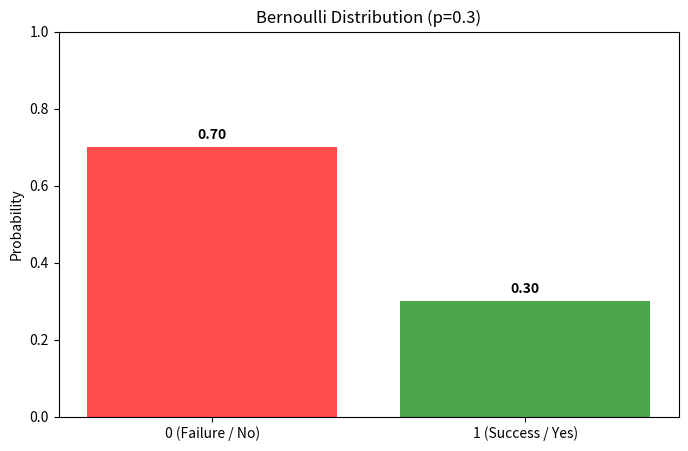

Write the Python code that produced this figure.
import numpy as np
import matplotlib.pyplot as plt
from scipy.stats import bernoulli

# 1. Define Probability of Success (p)
# Let's say p = 0.3 (30% chance of success/1, 70% chance of failure/0)
p = 0.3

# 2. X-axis values (Only 0 and 1 exist in Bernoulli)
x = [0, 1]

# 3. Calculate Probabilities
# P(X=1) = p
# P(X=0) = 1 - p
probabilities = bernoulli.pmf(x, p)

# --- Visualization ---
plt.figure(figsize=(8, 5))
bars = plt.bar(x, probabilities, color=['red', 'green'], alpha=0.7)

# Add labels
plt.xticks([0, 1], ['0 (Failure / No)', '1 (Success / Yes)'])
plt.ylabel('Probability')
plt.title(f'Bernoulli Distribution (p={p})')
plt.ylim(0, 1) # Y-axis limit from 0 to 1

# Add text on top of bars
for bar in bars:
    yval = bar.get_height()
    plt.text(bar.get_x() + bar.get_width()/2, yval + 0.02, f'{yval:.2f}', ha='center', fontweight='bold')

plt.show()
